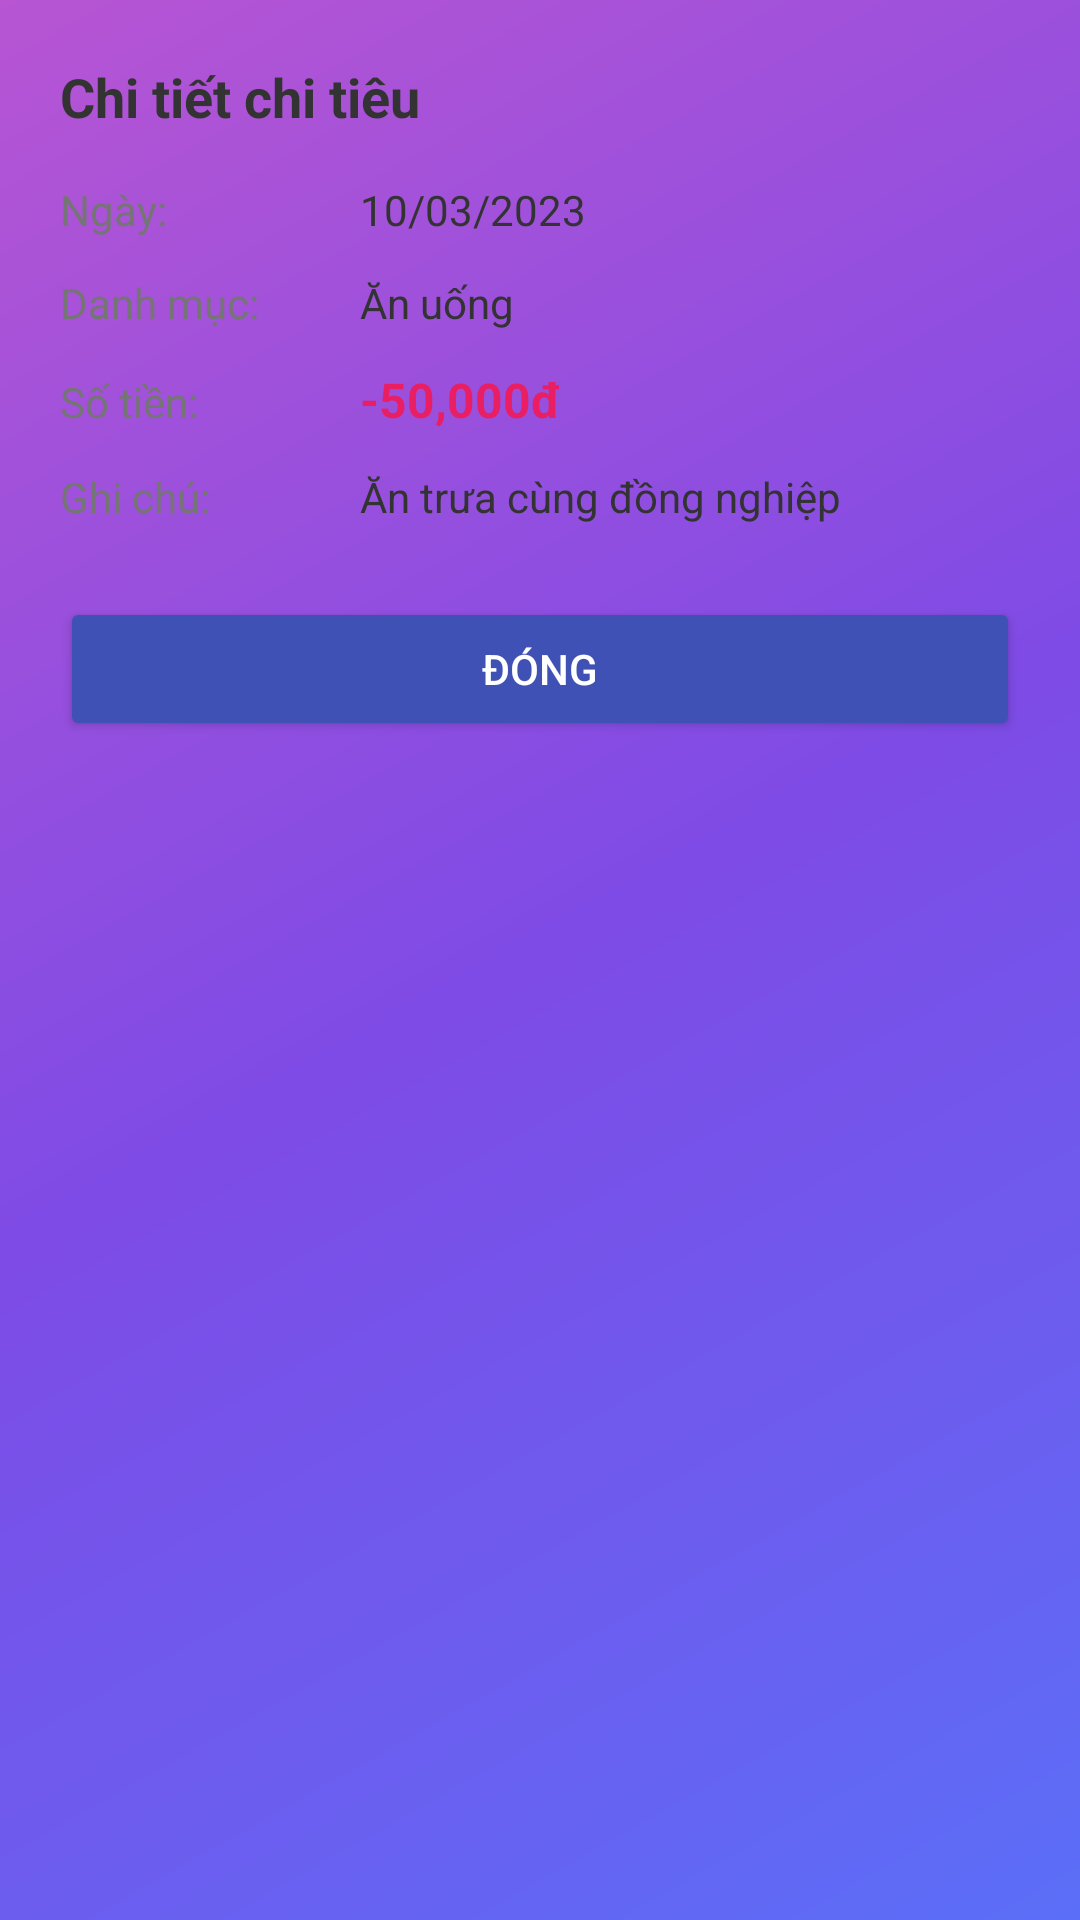

Write the Android layout XML for this screen, with the resource values it uses.
<!-- AndroidManifest.xml: application theme Theme.CampusExpense -->
<!-- res/layout/dialog_transaction_detail.xml -->
<?xml version="1.0" encoding="utf-8"?>
<LinearLayout xmlns:android="http://schemas.android.com/apk/res/android"
    android:layout_width="match_parent"
    android:layout_height="wrap_content"
    android:orientation="vertical"
    android:padding="20dp">

    <TextView
        android:id="@+id/tv_dialog_title"
        android:layout_width="match_parent"
        android:layout_height="wrap_content"
        android:text="Chi tiết chi tiêu"
        android:textSize="18sp"
        android:textStyle="bold"
        android:textColor="#333333"
        android:layout_marginBottom="16dp"/>

    
    <LinearLayout
        android:layout_width="match_parent"
        android:layout_height="wrap_content"
        android:orientation="horizontal"
        android:layout_marginBottom="12dp">

        <TextView
            android:layout_width="100dp"
            android:layout_height="wrap_content"
            android:text="Ngày:"
            android:textColor="#757575"/>

        <TextView
            android:id="@+id/tv_transaction_date"
            android:layout_width="match_parent"
            android:layout_height="wrap_content"
            android:text="10/03/2023"
            android:textSize="14sp"
            android:textColor="#333333"/>
    </LinearLayout>

    
    <LinearLayout
        android:layout_width="match_parent"
        android:layout_height="wrap_content"
        android:orientation="horizontal"
        android:layout_marginBottom="12dp">

        <TextView
            android:layout_width="100dp"
            android:layout_height="wrap_content"
            android:text="Danh mục:"
            android:textColor="#757575"/>

        <TextView
            android:id="@+id/tv_transaction_category"
            android:layout_width="match_parent"
            android:layout_height="wrap_content"
            android:text="Ăn uống"
            android:textSize="14sp"
            android:textColor="#333333"/>
    </LinearLayout>

    
    <LinearLayout
        android:layout_width="match_parent"
        android:layout_height="wrap_content"
        android:orientation="horizontal"
        android:layout_marginBottom="12dp">

        <TextView
            android:layout_width="100dp"
            android:layout_height="wrap_content"
            android:text="Số tiền:"
            android:textColor="#757575"/>

        <TextView
            android:id="@+id/tv_transaction_amount"
            android:layout_width="match_parent"
            android:layout_height="wrap_content"
            android:text="-50,000đ"
            android:textSize="16sp"
            android:textStyle="bold"
            android:textColor="#E91E63"/>
    </LinearLayout>

    
    <LinearLayout
        android:layout_width="match_parent"
        android:layout_height="wrap_content"
        android:orientation="horizontal"
        android:layout_marginBottom="24dp">

        <TextView
            android:layout_width="100dp"
            android:layout_height="wrap_content"
            android:text="Ghi chú:"
            android:textColor="#757575"/>

        <TextView
            android:id="@+id/tv_transaction_note"
            android:layout_width="match_parent"
            android:layout_height="wrap_content"
            android:text="Ăn trưa cùng đồng nghiệp"
            android:textSize="14sp"
            android:textColor="#333333"/>
    </LinearLayout>

    <Button
        android:id="@+id/btn_close"
        android:layout_width="match_parent"
        android:layout_height="wrap_content"
        android:text="Đóng"
        android:backgroundTint="#3F51B5"/>

</LinearLayout>
<!-- resources referenced by this layout -->
<resources>
  <style name="Theme.CampusExpense" parent="Theme.Material3.DayNight.NoActionBar">
          
          <item name="colorPrimary">@color/colorPrimary</item>
          <item name="colorOnPrimary">@color/white</item>
  
          
          <item name="colorSecondary">@color/teal_200</item>
          <item name="colorOnSecondary">@color/black</item>
  
          
          <item name="android:statusBarColor">@color/galaxy_blue</item>
          <item name="android:windowLightStatusBar">false</item>
  
          
          <item name="android:windowBackground">@drawable/gradient_background</item>
          <item name="android:textColorPrimary">@color/white</item>
      </style>
  <color name="colorPrimary">#30A0D1</color>
  <color name="white">#FFFFFF</color>
  <color name="teal_200">#B755D3</color>
  <color name="black">#000000</color>
  <color name="galaxy_blue">#0000CC</color>
  <!-- drawable gradient_background (drawable) -->
  <?xml version="1.0" encoding="utf-8"?>
  <shape xmlns:android="http://schemas.android.com/apk/res/android"
      android:shape="rectangle">
      <gradient
          android:angle="135"
          android:endColor="#B755D3"
          android:centerColor="#7E4BE6"
          android:startColor="#5B6EF7"
          android:type="linear" />
  </shape>
</resources>
